Image classification data set "DATA" (pvarna/DL on GitHub). Class labels (15): beige, black, blue, brown, gold, green, grey, orange, pink, purple, red, silver, tan, white, yellow.

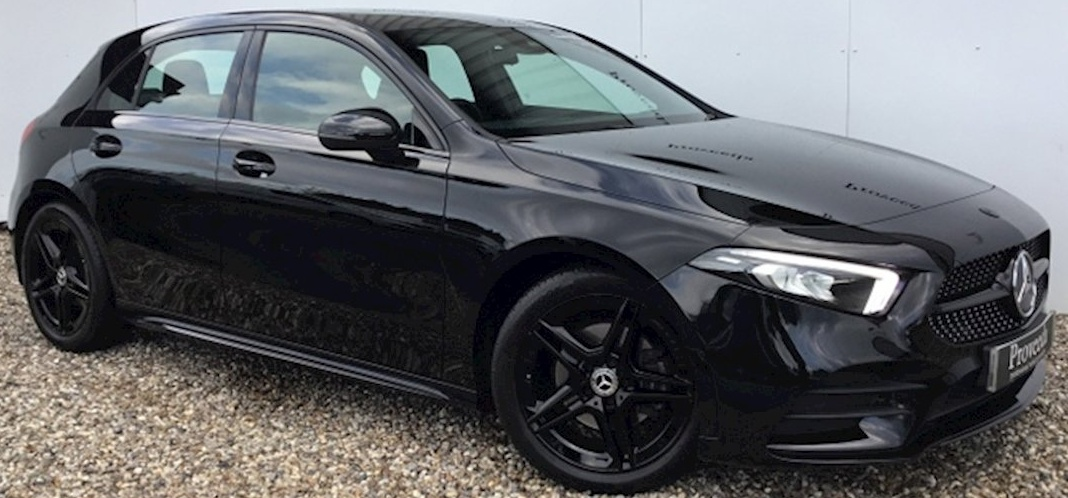
Label: black

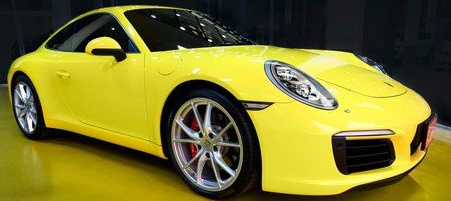
Label: yellow

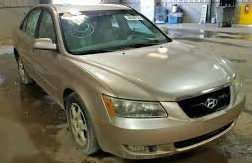
Label: gold

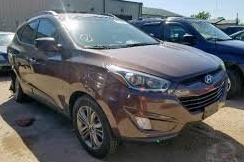
Label: brown

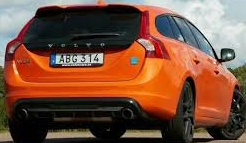
Label: orange

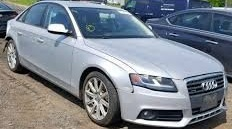
Label: silver
